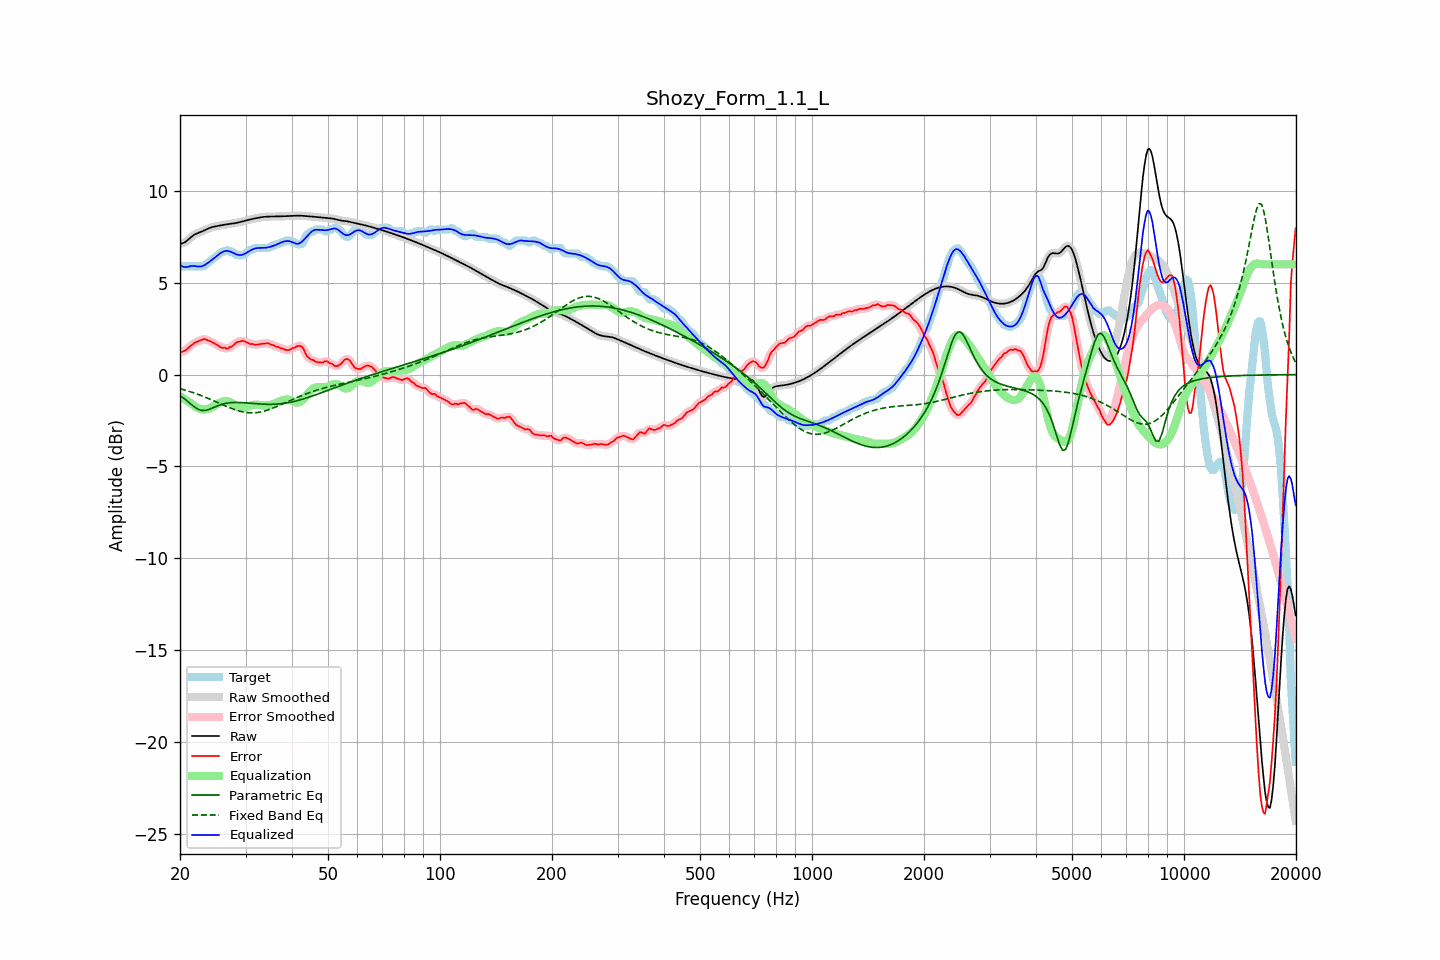

The file beside this chart, header and first rows:
frequency, raw, error, smoothed, error_smoothed, equalization, parametric_eq, fixed_band_eq, equalized_raw, equalized_smoothed, target
20.00, 7.12, 1.23, 7.12, 1.23, -1.17, -1.14, -0.77, 5.95, 5.95, 5.90
20.20, 7.14, 1.24, 7.14, 1.24, -1.23, -1.20, -0.79, 5.91, 5.90, 5.90
20.40, 7.16, 1.27, 7.16, 1.27, -1.29, -1.27, -0.82, 5.87, 5.87, 5.90
20.61, 7.20, 1.30, 7.20, 1.31, -1.35, -1.33, -0.84, 5.85, 5.85, 5.90
20.81, 7.26, 1.36, 7.26, 1.36, -1.41, -1.40, -0.87, 5.85, 5.85, 5.90
21.02, 7.33, 1.44, 7.33, 1.44, -1.46, -1.48, -0.89, 5.87, 5.87, 5.90
21.23, 7.41, 1.52, 7.41, 1.52, -1.52, -1.55, -0.92, 5.89, 5.89, 5.90
21.44, 7.49, 1.59, 7.49, 1.59, -1.58, -1.62, -0.95, 5.91, 5.91, 5.90
21.66, 7.56, 1.66, 7.56, 1.66, -1.64, -1.70, -0.98, 5.91, 5.91, 5.90
21.87, 7.62, 1.72, 7.62, 1.72, -1.71, -1.76, -1.01, 5.91, 5.91, 5.90
22.09, 7.66, 1.77, 7.66, 1.77, -1.77, -1.82, -1.04, 5.90, 5.90, 5.90
22.31, 7.70, 1.80, 7.70, 1.80, -1.82, -1.87, -1.07, 5.88, 5.89, 5.90
22.54, 7.73, 1.84, 7.73, 1.84, -1.85, -1.92, -1.10, 5.88, 5.88, 5.90
22.76, 7.77, 1.87, 7.77, 1.88, -1.88, -1.94, -1.14, 5.89, 5.89, 5.90
22.99, 7.80, 1.91, 7.80, 1.91, -1.90, -1.96, -1.17, 5.91, 5.91, 5.90
23.22, 7.84, 1.94, 7.85, 1.92, -1.90, -1.95, -1.21, 5.95, 5.95, 5.90
23.45, 7.89, 1.91, 7.89, 1.91, -1.89, -1.95, -1.24, 5.99, 5.99, 5.98
23.69, 7.93, 1.87, 7.93, 1.88, -1.88, -1.92, -1.28, 6.05, 6.05, 6.06
23.92, 7.97, 1.84, 7.97, 1.84, -1.85, -1.90, -1.31, 6.12, 6.12, 6.13
24.16, 8.00, 1.81, 8.00, 1.81, -1.81, -1.86, -1.35, 6.19, 6.19, 6.19
24.40, 8.03, 1.76, 8.03, 1.76, -1.77, -1.82, -1.39, 6.26, 6.26, 6.26
24.65, 8.05, 1.71, 8.05, 1.72, -1.72, -1.79, -1.43, 6.33, 6.33, 6.33
24.89, 8.07, 1.67, 8.07, 1.67, -1.66, -1.75, -1.47, 6.40, 6.40, 6.39
25.14, 8.08, 1.62, 8.08, 1.62, -1.61, -1.71, -1.50, 6.47, 6.47, 6.46
25.39, 8.10, 1.57, 8.10, 1.56, -1.56, -1.68, -1.54, 6.54, 6.54, 6.53
25.65, 8.12, 1.51, 8.12, 1.51, -1.52, -1.65, -1.58, 6.60, 6.60, 6.61
25.91, 8.13, 1.46, 8.13, 1.48, -1.48, -1.62, -1.62, 6.65, 6.65, 6.67
26.16, 8.15, 1.45, 8.15, 1.45, -1.45, -1.60, -1.66, 6.70, 6.70, 6.70
26.43, 8.16, 1.46, 8.16, 1.43, -1.44, -1.57, -1.70, 6.72, 6.72, 6.70
26.69, 8.18, 1.41, 8.18, 1.43, -1.44, -1.56, -1.74, 6.73, 6.73, 6.77
26.96, 8.19, 1.43, 8.19, 1.44, -1.46, -1.54, -1.77, 6.72, 6.72, 6.76
27.23, 8.20, 1.50, 8.20, 1.47, -1.50, -1.53, -1.81, 6.70, 6.70, 6.70
27.50, 8.21, 1.51, 8.21, 1.53, -1.54, -1.53, -1.84, 6.67, 6.67, 6.70
27.77, 8.22, 1.58, 8.22, 1.59, -1.60, -1.52, -1.88, 6.63, 6.63, 6.64
28.05, 8.24, 1.66, 8.24, 1.66, -1.65, -1.52, -1.91, 6.59, 6.59, 6.58
28.33, 8.26, 1.74, 8.26, 1.73, -1.71, -1.52, -1.94, 6.55, 6.55, 6.51
28.62, 8.27, 1.78, 8.27, 1.77, -1.76, -1.52, -1.96, 6.52, 6.52, 6.50
28.90, 8.29, 1.80, 8.29, 1.81, -1.79, -1.52, -1.99, 6.50, 6.50, 6.50
29.19, 8.31, 1.82, 8.31, 1.82, -1.81, -1.52, -2.01, 6.51, 6.51, 6.50
29.48, 8.34, 1.84, 8.34, 1.83, -1.81, -1.53, -2.03, 6.53, 6.53, 6.50
29.78, 8.36, 1.82, 8.36, 1.81, -1.80, -1.53, -2.05, 6.56, 6.56, 6.54
30.08, 8.38, 1.77, 8.38, 1.78, -1.77, -1.54, -2.06, 6.61, 6.61, 6.61
30.38, 8.41, 1.74, 8.41, 1.73, -1.74, -1.55, -2.07, 6.66, 6.66, 6.67
30.68, 8.43, 1.69, 8.43, 1.69, -1.71, -1.55, -2.08, 6.72, 6.72, 6.74
30.99, 8.45, 1.65, 8.45, 1.67, -1.68, -1.56, -2.08, 6.77, 6.77, 6.80
31.30, 8.47, 1.67, 8.47, 1.65, -1.66, -1.57, -2.08, 6.81, 6.81, 6.80
31.61, 8.49, 1.64, 8.49, 1.64, -1.64, -1.58, -2.08, 6.85, 6.85, 6.85
31.93, 8.51, 1.61, 8.51, 1.63, -1.64, -1.58, -2.07, 6.87, 6.87, 6.90
32.24, 8.53, 1.63, 8.53, 1.63, -1.64, -1.59, -2.07, 6.89, 6.89, 6.90
32.57, 8.54, 1.65, 8.54, 1.64, -1.65, -1.60, -2.05, 6.89, 6.89, 6.90
32.89, 8.56, 1.66, 8.56, 1.66, -1.66, -1.60, -2.04, 6.90, 6.90, 6.90
33.22, 8.57, 1.67, 8.57, 1.67, -1.67, -1.61, -2.02, 6.90, 6.90, 6.90
33.55, 8.58, 1.69, 8.58, 1.69, -1.68, -1.61, -2.00, 6.90, 6.90, 6.90
33.89, 8.59, 1.69, 8.59, 1.70, -1.69, -1.61, -1.97, 6.90, 6.90, 6.90
34.23, 8.60, 1.70, 8.60, 1.70, -1.68, -1.62, -1.95, 6.91, 6.91, 6.90
34.57, 8.60, 1.70, 8.60, 1.69, -1.67, -1.62, -1.92, 6.93, 6.93, 6.90
34.92, 8.60, 1.66, 8.60, 1.66, -1.65, -1.62, -1.89, 6.95, 6.95, 6.94
35.27, 8.60, 1.61, 8.60, 1.63, -1.63, -1.62, -1.85, 6.97, 6.97, 7.00
35.62, 8.60, 1.61, 8.60, 1.59, -1.60, -1.62, -1.82, 7.00, 7.00, 7.00
35.97, 8.60, 1.55, 8.60, 1.56, -1.57, -1.61, -1.78, 7.04, 7.04, 7.05
... 635 more rows
